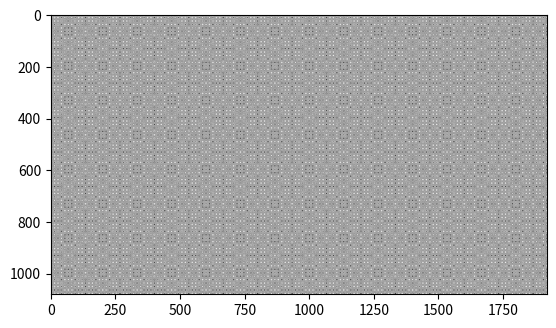

This figure's Python source:
from numpy import *

import matplotlib.pyplot as plt

from scipy.fftpack import *

if __name__ == '__main__':
    lamb = 0.532e-6  # 波长
    k = 2 * pi / lamb  # 倾斜因子可以看做是常量
    L0 = 5e-3  # 衍射孔的尺寸
    z = 0.5 # 衍射孔到屏幕的距离
    f = 0.05

    row = 1080
    col = 1920
    U0 = zeros((row, col))  # 衍射孔光场分布
    # U0[int(row / 2 - row / 4): int(row / 2 + row / 4), int(col / 2 - col / 4): int(col / 2 + col / 4)] = 1
    # center = (row // 2, col // 2)  # 圆心
    # R = row // 4
    # r, c = ogrid[:row, :col]
    # bright = (c - center[1])**2 + (r - center[0])**2 <= R**2
    # U0[bright] = 1
    for r in range(row):
        for c in range(col):
            U0[r, c] = exp(1j * k * (c**2 + r**2) / 2 / f)
    
    x1 = linspace(-L0 / 2, L0 / 2, col)
    y1 = linspace(-L0 / 2, L0 / 2, row)
    x1, y1 = meshgrid(x1, y1)  # 构建网络

    Lr= row * lamb * z / L0
    Lc= col * lamb * z / L0
    x = linspace(-Lc / 2, Lc / 2, col)
    y = linspace(-Lr / 2, Lr / 2, row)
    x, y = meshgrid(x, y)

    F = U0 * exp(1j * k / 2 / z * (x1**2 + y1**2))
    F0 = fftshift(fft2(F))
    F1 = (exp(1j * k * z) / (1j * z * lamb)) * exp(1j * k / 2 / z * (x**2 + y**2))
    UP = F0 * F1
    plt.imshow(abs(U0),"gray")
    plt.show()



    
